Run: headless pygame with SDL's dummy video driver; simulated clock (each Clock.tick advances the game by its frame time, no real sleeping); random seed 0; keys injected as events and as key.get_pressed() state; no mouse input.
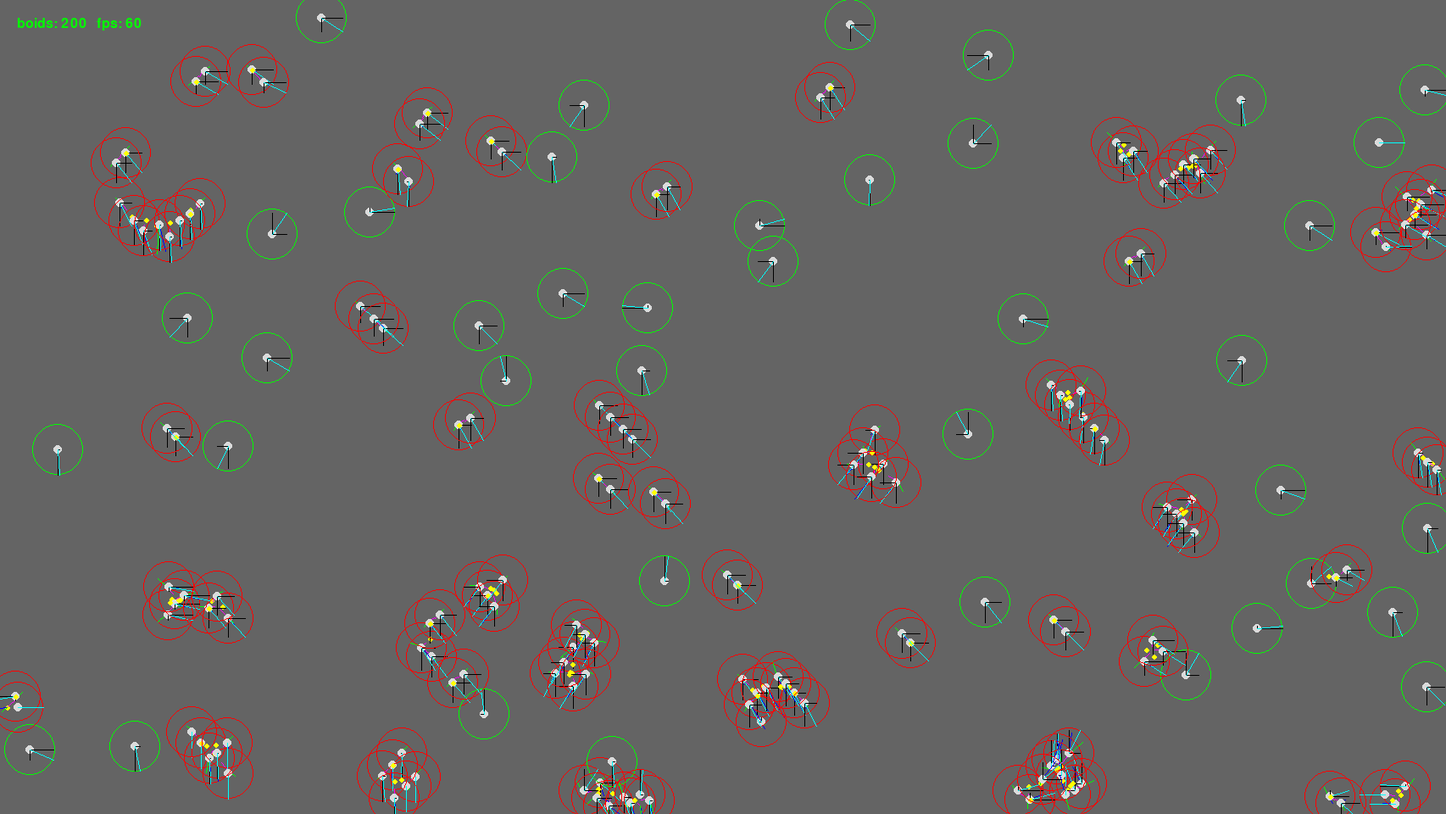
Frame 1 of 4 · flips 1–60 · no input
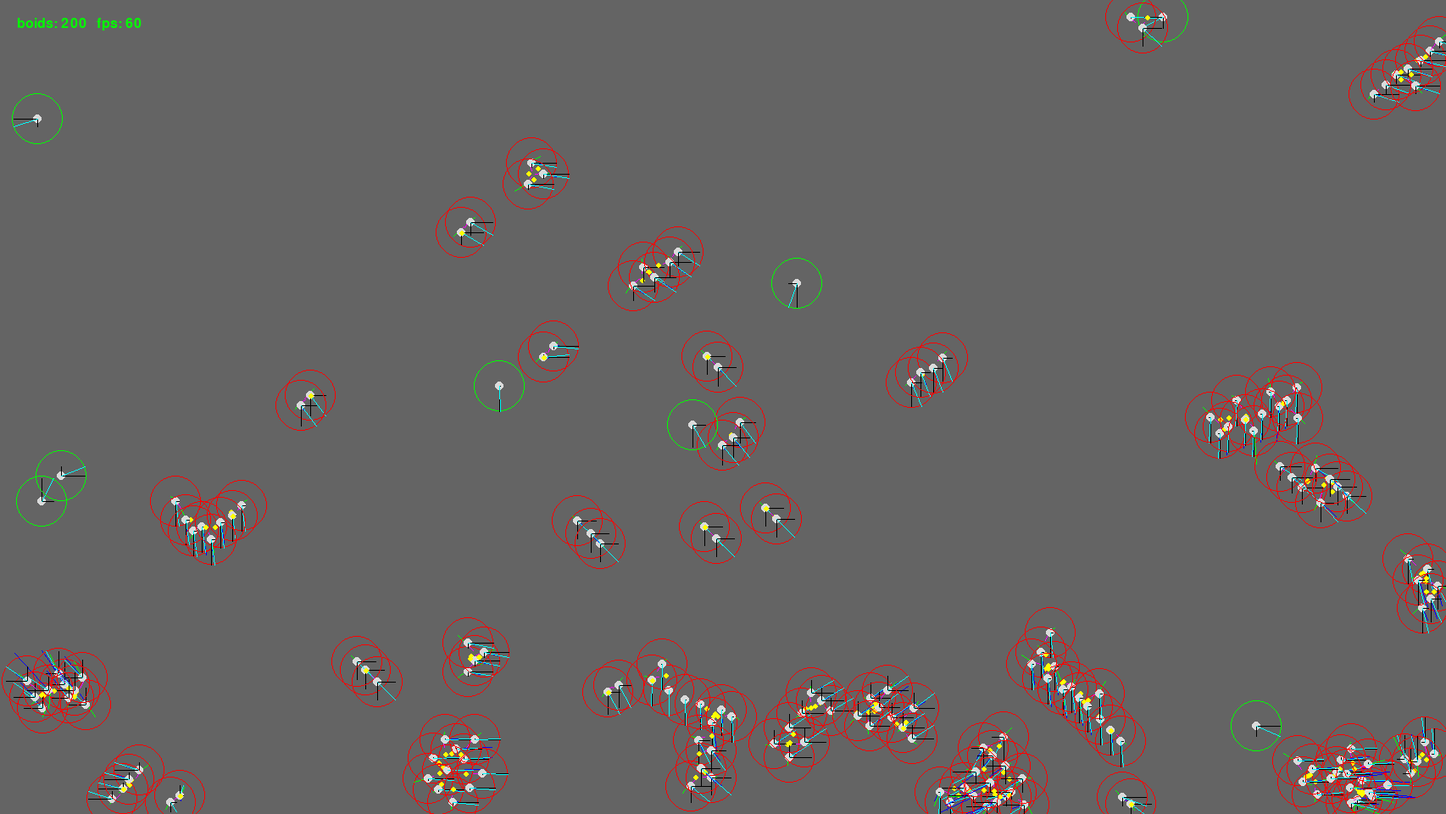
Frame 2 of 4 · flips 61–180 · tapped SPACE, RETURN · held RIGHT (→), D
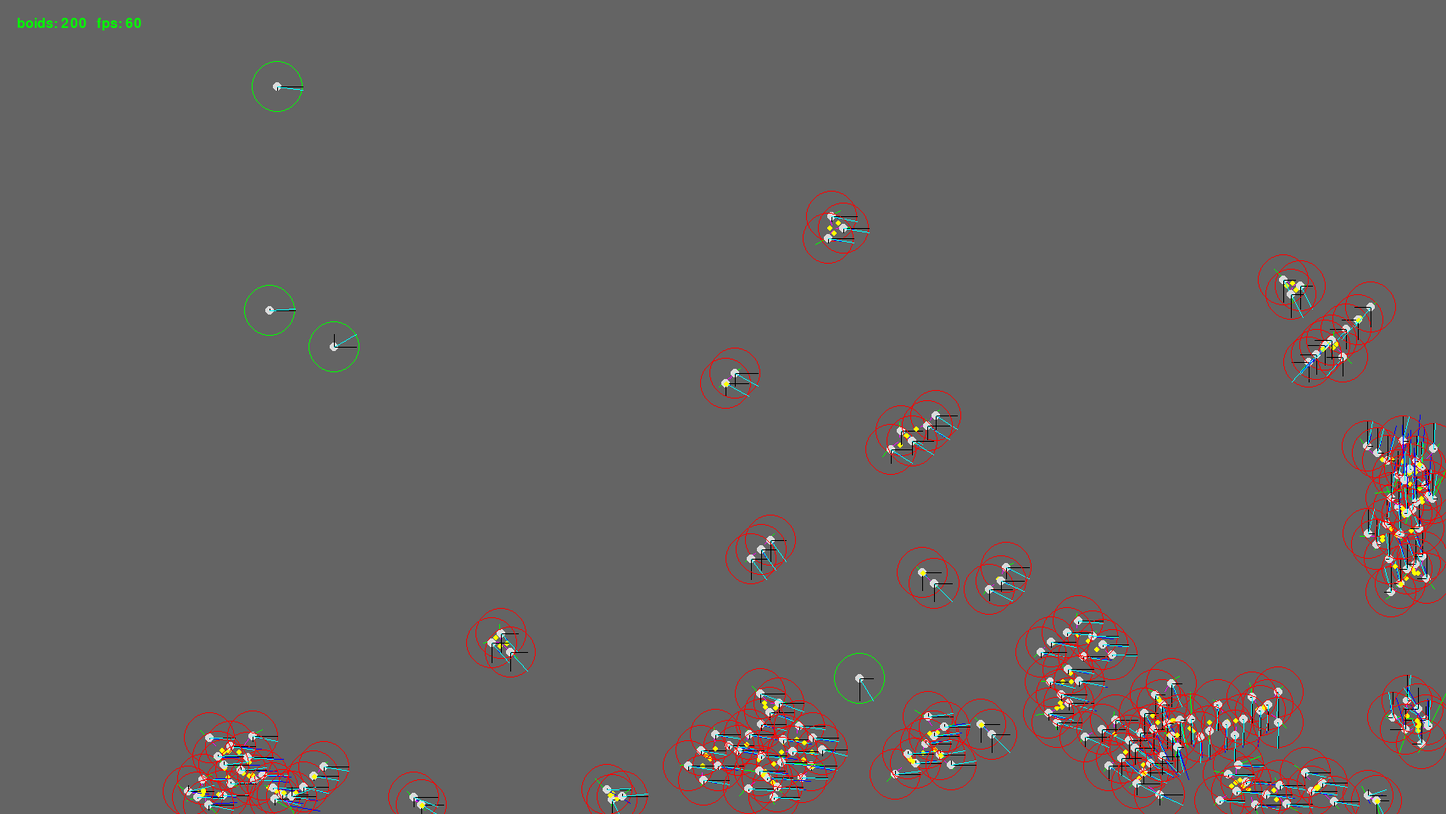
Frame 3 of 4 · flips 181–300 · held DOWN (↓), S
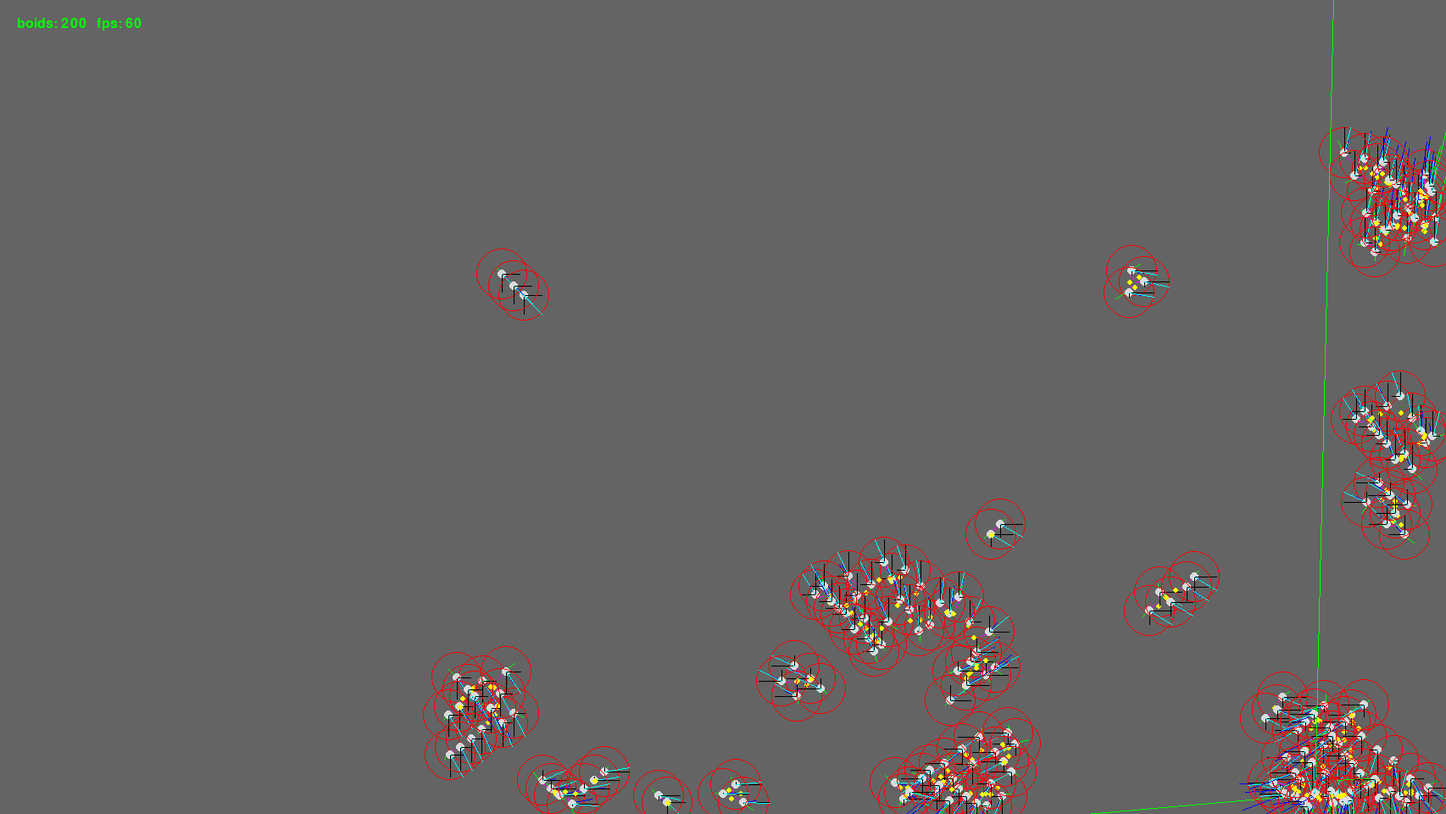
Frame 4 of 4 · flips 301–420 · held LEFT (←), A, UP (↑), W

The pygame program that drew these frames:

import pygame
import random
#\import tkinter
import math as maths

class Boid():
    def __init__(self):
        self.max_speed = 3
        self.location = [random.randint(0,WIDTH),random.randint(0,HEIGTH)]
        self.detect_rad = 30#2000

        self.vector = [0,0]
        random_x = random.randint(-2,2)
        random_y = (2-(random_x**2))
        if random.randint(1,2) == 2:
            random_y *= -1
        self.vector[0] = random_x
        self.vector[1] = random_y

        self.separation_strength = 8
        self.alignment_strength = 3
        self.cohesion_strength = 1/2
        self.speed_limited = True

        #used only for random movement ¬
        self.angle = random.randint(0,360)
        self.random_speed = 10
        
        self.colour = (219,219,219)#(random.randrange(255), random.randrange(255), random.randrange(255)) 
        self.first_time = True
        self.DEBUG_DRAW = True
    def find_vector(self):
        #to find alignment vector
        align_vec = [0,0]
        #align_vec[0] += self.vector[0]
        #align_vec[1] += self.vector[1]        
        #to find Centre Of Mass (for cohesion vector)
        COMx_numerator, COMy_numerator = 0, 0
        cohesion_vec = [0,0]
        separation_vec = [0,0]
        #for colours
        col_r = 0
        col_g = 0
        col_b = 0
        self.local_boid_num = 0
        for boid in BOIDS_DICT:
            if (boid.location[0]-self.location[0])**2 + (boid.location[1]-self.location[1])**2 < self.detect_rad**2 and boid.location != self.location:
                self.local_boid_num += 1

                COMx_numerator += 1 + boid.location[0]
                COMy_numerator += 1 + boid.location[1]
                
                align_vec[0] += boid.vector[0]
                align_vec[1] += boid.vector[1]

                separation_vec[0] += (1/(boid.location[0] - self.location[0])) * -self.separation_strength
                separation_vec[1] += (1/(boid.location[1] - self.location[1])) * -self.separation_strength
                
                col_r, col_g, col_b = col_r+boid.colour[0],  col_g+boid.colour[1], col_b+boid.colour[2]
        if self.local_boid_num != 0:
            COMx, COMy = COMx_numerator/self.local_boid_num, COMy_numerator/self.local_boid_num
            cohesion_vec = [COMx-self.location[0], COMy-self.location[1]]
            align_vec[0] *= self.alignment_strength 
            align_vec[1] *= self.alignment_strength
            separation_vec[0] *= self.separation_strength
            separation_vec[1] *= self.separation_strength
            cohesion_vec[0] *= self.cohesion_strength
            cohesion_vec[1] *= self.cohesion_strength
            
            target_vector_x = (align_vec[0] + cohesion_vec[0] + separation_vec[0])
            target_vector_y =  (align_vec[1] + cohesion_vec[1] + separation_vec[1])
            self.vector[0] += (target_vector_x - self.vector[0])/2 
            self.vector[1] += (target_vector_y - self.vector[1])/2
            
            col_rand_r = 0#random.randint(-1, 1)
            col_rand_g = 0#random.randint(-1, 1)
            col_rand_b = 0#random.randint(-1, 1)
            colour_r = (((col_r+self.colour[0]+ col_rand_r)/(self.local_boid_num+1))) % 255 
            colour_g = (((col_g+self.colour[0]+ col_rand_g)/(self.local_boid_num+1))) % 255
            colour_b = (((col_b+self.colour[0]+ col_rand_b)/(self.local_boid_num+1))) % 255

            #self.colour = (colour_r, colour_g, colour_b)
            
            self.first_time = True
            if self.DEBUG_DRAW:
                pygame.draw.circle(screen, (255,255,0), (COMx, COMy), 3)
                pygame.draw.line(screen, (255,0,255), self.location, (self.location[0]+cohesion_vec[0], self.location[1]+cohesion_vec[1]))
                pygame.draw.line(screen, (0,0,255), self.location, (self.location[0]+align_vec[0], self.location[1]+align_vec[1]))
                pygame.draw.line(screen, (0,255,0), self.location, (self.location[0]+separation_vec[0], self.location[1]+separation_vec[1]))
            
        else:
            if self.first_time:
                #self.colour = (random.randrange(100,255), random.randrange(100,255), random.randrange(100,255))
                self.first_time = False
            #random angle based movement (bc couldn't get it to work w/t vectors)
            self.angle += random.randint(-5,5)
            self.angle = self.angle % 360
            i = 90 - self.angle
            if (i > 90 and i < 180) or i > 270:
                self.vector[0] = maths.sin(maths.radians(i))*self.random_speed*1
                self.vector[1] = maths.cos(maths.radians(i))*self.random_speed*1
            else:
                self.vector[0] = maths.cos(maths.radians(i))*self.random_speed*1
                self.vector[1] = maths.sin(maths.radians(i))*self.random_speed*1
            
            '''self.random_x = random.randint(-4,4)
             self.random_y = (4-(self.random_x**2))
             if random.randint(1,2) == 2:
                 self.random_y *= -1
             self.vector[0] += (self.random_x)# - self.vector[0])/2
             self.vector[1] += (self.random_y)# - self.vector[1])/2'''
        self.vector[0] /= 2
        self.vector[1] /= 2

        #afraid of the edge
        if self.location[0] < 10:
            self.vector[0] *= -1
            self.angle += 180
            self.location[0] += 10
        elif self.location[0] > WIDTH-10:
            self.vector[0] *= -1
            self.angle += 180
            self.location[0] -= 10
        elif self.location[1] < 10:
            self.vector[1] *= -1
            self.angle += 180
            self.location[1] += 10
        elif self.location[1] > HEIGTH-10:
            self.vector[1] *= -1
            self.angle += 180
            self.location[1] -= 10

        #cap boid speed
        speed_sqrd = self.vector[0]**2 + self.vector[1]**2
        if speed_sqrd > self.max_speed**2:
            scale_factor = self.max_speed/maths.sqrt(speed_sqrd)
            self.vector[0] *= scale_factor
            self.vector[1] *= scale_factor

    def update(self):
        if pygame.time.get_ticks() % 1 == 0:
            self.find_vector()
        self.location[0] += self.vector[0]
        self.location[1] += self.vector[1]
        if self.local_boid_num != 0 and self.DEBUG_DRAW:
            pygame.draw.circle(screen, (255,0,0), self.location, self.detect_rad, width=1)
        elif self.DEBUG_DRAW:
            pygame.draw.circle(screen, (0,255,0), self.location, self.detect_rad, width=1)

        BOIDS_DICT[self] = (self.location[0], self.location[1])

    def draw(self):
        pygame.draw.circle(screen, self.colour, self.location, 5)
        if self.DEBUG_DRAW:
            pygame.draw.line(screen, (0,0,0), self.location, (self.location[0] + self.vector[0]*10, self.location[1]))
            pygame.draw.line(screen, (0,0,0), self.location, (self.location[0], self.location[1] + self.vector[1]*10))
            pygame.draw.line(screen, (0,255,255), self.location, (self.location[0] + self.vector[0]*10, self.location[1] + self.vector[1]*10))
'''
def update_boids(v):
    for boid in BOIDS_DICT:
        boid.alignment_strength = align_scale_var.get()
        boid.cohesion_strength = cohes_scale_var.get()
        boid.separation_strength = separ_scale_var.get()
        boid.detect_rad = detra_scale_var.get()

window = tkinter.Tk()
window.title("GUI")
'''
HEIGTH = int(2880/3)
WIDTH = int(5120/3)
'''
align_scale_var = tkinter.IntVar()
align_scale = tkinter.Scale(window, variable=align_scale_var, from_=0, to=10, length=500, command=update_boids, orient='horizontal').pack()
cohes_scale_var = tkinter.IntVar()
cohes_scale = tkinter.Scale(window, variable=cohes_scale_var, from_=0, to=10, length=500, command=update_boids, orient='horizontal').pack()
separ_scale_var = tkinter.IntVar()
separ_scale = tkinter.Scale(window, variable=separ_scale_var, from_=0, to=10, length=500, command=update_boids, orient='horizontal').pack()
detra_scale_var = tkinter.IntVar()
detra_scale = tkinter.Scale(window, variable=detra_scale_var, from_=0, to=WIDTH, length=500, command=update_boids, orient='horizontal').pack()
'''
pygame.init()

screen = pygame.display.set_mode((WIDTH, HEIGTH))
clock = pygame.time.Clock()

font = pygame.font.SysFont(None, 24)
count_font = 0

BOIDS_DICT = {}
boid_num = 200
Boids = [Boid() for i in range(boid_num)]
main_character = Boid()
main_character.DEBUG_DRAW = True

while True:
    for event in pygame.event.get():
        if event.type == pygame.QUIT:
            pygame.quit()
    screen.fill((100,100,100))
    for boid in Boids:
        boid.update()
        boid.draw()

    main_character.update()
    main_character.draw()

    if count_font % 50 == 0:
        text = font.render("boids: " + str(boid_num) + "   fps: " + str(int(clock.get_fps())), True, (0,255,0))
    count_font += 1
    screen.blit(text, (20, 20))

    pygame.display.update()
    clock.tick(120)
    #window.update_idletasks()
    #window.update()
